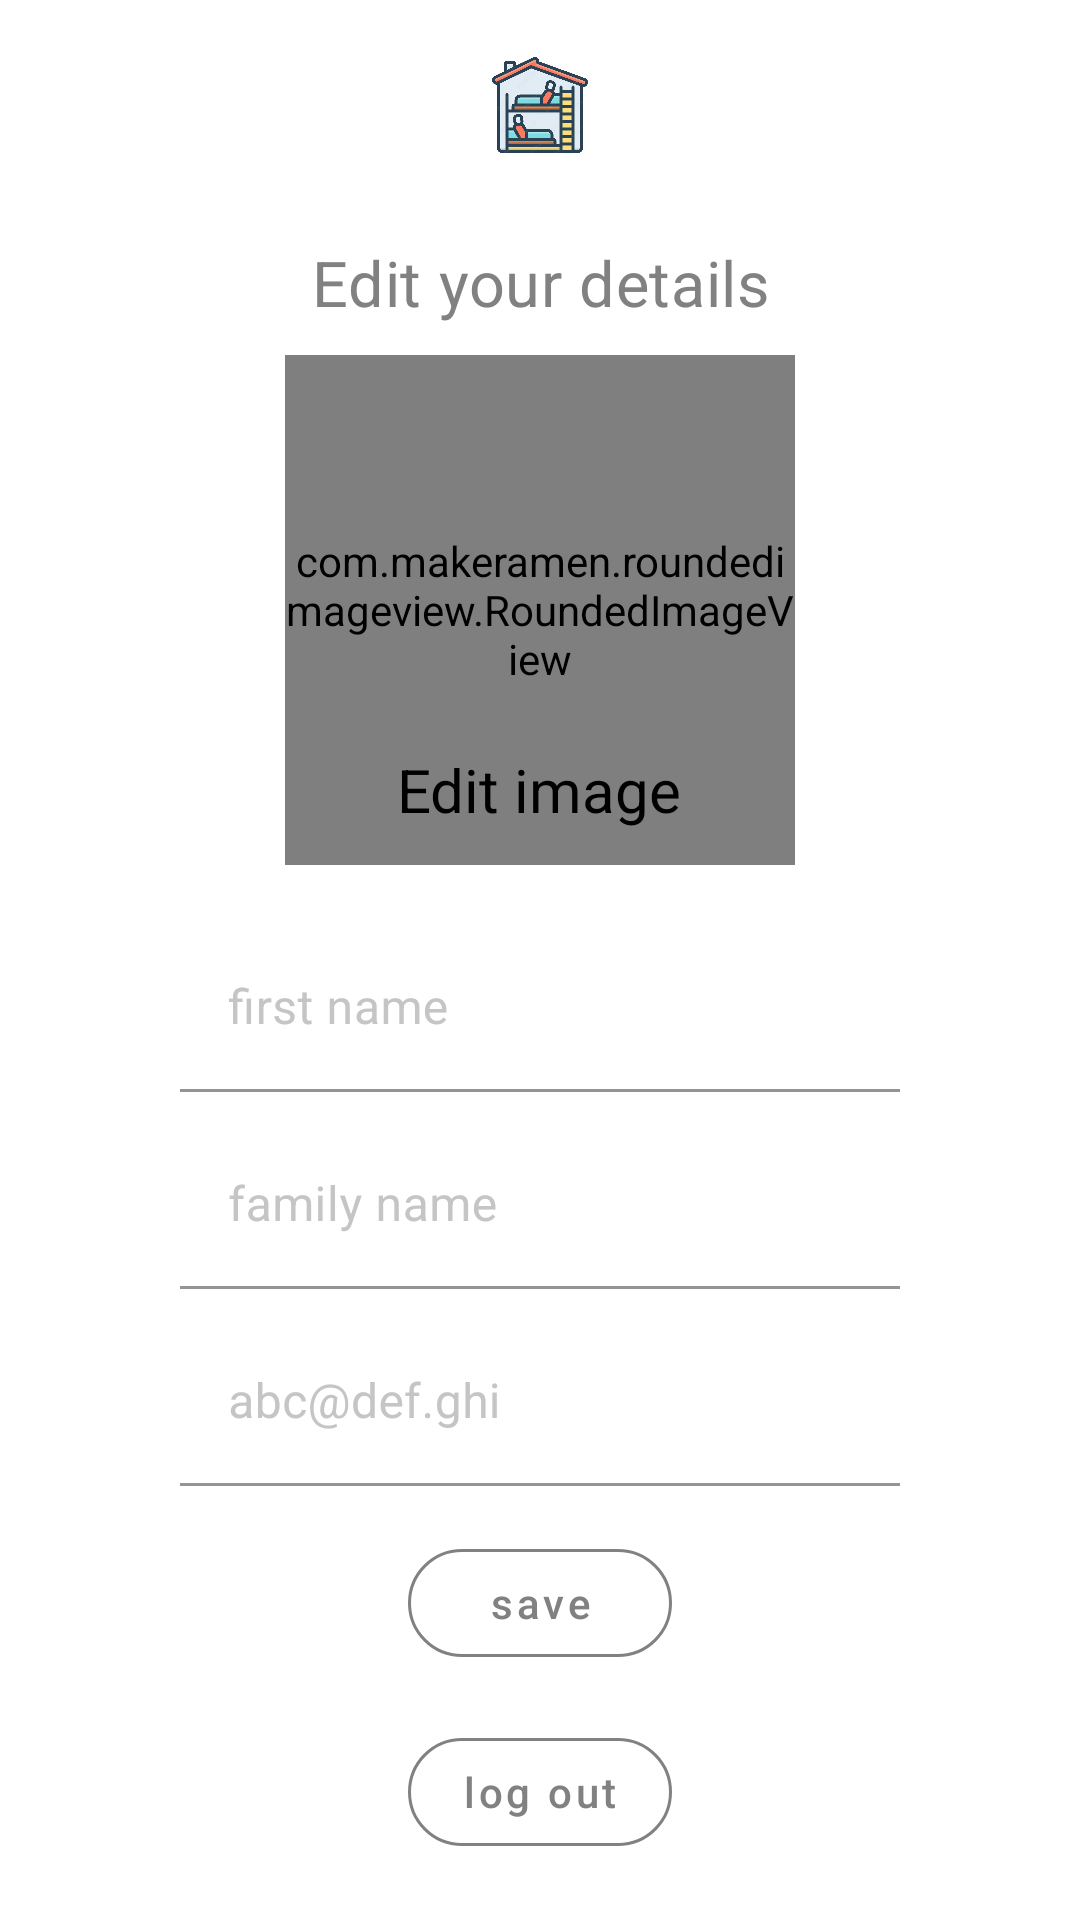

Write the Android layout XML for this screen, with the resource values it uses.
<!-- AndroidManifest.xml: application theme Theme.OhadsmartRoommates -->
<!-- res/layout/fragment_edit_user.xml -->
<?xml version="1.0" encoding="utf-8"?>
<LinearLayout

    xmlns:android="http://schemas.android.com/apk/res/android"
    xmlns:tools="http://schemas.android.com/tools"
    xmlns:app="http://schemas.android.com/apk/res-auto"
    android:layout_width="match_parent"
    android:layout_height="match_parent"
    android:orientation="vertical"
    tools:context=".Authentication.ProfileActivity">




    <com.google.android.material.imageview.ShapeableImageView
        android:id="@+id/iconIv"
        android:layout_width="50dp"
        android:layout_height="50dp"
        android:layout_marginTop="10dp"
        android:layout_gravity="center"
        android:src="@drawable/logoroonates"/>


    <LinearLayout
        android:layout_width="match_parent"
        android:layout_height="match_parent"
        android:orientation="vertical"
        >


        <com.google.android.material.textview.MaterialTextView
            style="@style/TextAppearance.MaterialComponents.Subtitle1"
            android:layout_width="match_parent"
            android:layout_height="wrap_content"
            android:layout_marginTop="20dp"
            android:gravity="center"
            android:text="Edit your details"
            android:textSize="21dp"
            android:textAlignment="center"
            android:textColor="@color/appReg" />

        <FrameLayout
            android:id="@+id/userImage_Frame_edit"
            android:layout_width="wrap_content"
            android:layout_marginVertical="10dp"
            android:layout_gravity="center"
            android:layout_height="wrap_content">

            <com.makeramen.roundedimageview.RoundedImageView
                android:id="@+id/userImage_edit_user"
                android:layout_width="170dp"
                android:layout_height="170dp"
                android:background="@drawable/background_image"
                app:riv_oval="true"
                android:layout_gravity="center"
                android:scaleType="centerCrop"
                android:src="@drawable/no_picture"
                />

            <TextView
                android:id="@+id/txt_userImage_edit_user"
                android:layout_width="wrap_content"
                android:layout_height="wrap_content"
                android:layout_gravity="center"
                android:layout_marginTop="60dp"
                android:text="Edit image"
                android:textColor="@color/black"
                android:textSize="20dp"/>


        </FrameLayout>


        <com.google.android.material.textfield.TextInputLayout
            android:id="@+id/firstNameEt_edit_user"
            android:layout_width="match_parent"
            android:layout_height="wrap_content"
            android:layout_marginTop="10dp"
            android:background="#fff"
            android:layout_marginHorizontal="60dp"
            android:inputType="textPersonName"
            android:textAlignment="center"
            android:textColor="#000"
            android:textColorHint="#c5c5c5" >

            <com.google.android.material.textfield.TextInputEditText
                android:layout_width="match_parent"
                android:layout_height="match_parent"
                android:background="#fff"
                android:hint="first name"
                android:inputType="textPersonName"
                android:textAlignment="center"
                android:textColor="#000"
                android:textColorHint="#c5c5c5" />

        </com.google.android.material.textfield.TextInputLayout>




        <com.google.android.material.textfield.TextInputLayout
            android:id="@+id/familyNameEt_edit_user"
            android:layout_width="match_parent"
            android:layout_height="wrap_content"
            android:layout_marginTop="10dp"
            android:background="#fff"
            android:layout_marginHorizontal="60dp"
            android:hint="family name"
            android:inputType="textPersonName"
            android:textAlignment="center"
            android:textColor="#000"
            android:textColorHint="#c5c5c5" >

            <com.google.android.material.textfield.TextInputEditText
                android:layout_width="match_parent"
                android:layout_height="match_parent"
                android:background="#fff"
                android:inputType="textPersonName"
                android:textAlignment="center"
                android:textColor="#000"
                android:textColorHint="#c5c5c5" />

        </com.google.android.material.textfield.TextInputLayout>





        <com.google.android.material.textfield.TextInputLayout
            android:id="@+id/emailEt_edit_user"
            android:layout_width="match_parent"
            android:layout_height="wrap_content"
            android:layout_marginTop="10dp"
            android:background="#fff"
            android:layout_marginHorizontal="60dp"
            android:hint="abc@def.ghi"
            android:inputType="textEmailAddress"
            android:textAlignment="center"
            android:textColor="#000"
            android:textColorHint="#c5c5c5" >

            <com.google.android.material.textfield.TextInputEditText

                android:layout_width="match_parent"
                android:layout_height="wrap_content"
                android:background="#fff"
                android:inputType="textEmailAddress"
                android:textAlignment="center"
                android:textColor="#000"
                android:textColorHint="#c5c5c5" />

        </com.google.android.material.textfield.TextInputLayout>



        <com.google.android.material.button.MaterialButton
            android:id="@+id/saveBtn_User_Edit"
            android:layout_width="wrap_content"
            android:layout_height="wrap_content"
            android:layout_gravity="center_horizontal"
            android:text="save"
            android:layout_margin="15dp"
            android:textAllCaps="false"
            style="@style/Widget.MaterialComponents.Button.OutlinedButton"
            android:textColor="@color/appReg"
            app:strokeColor="@color/appReg"
            app:cornerRadius="50dp"
            />



        <com.google.android.material.button.MaterialButton
            android:id="@+id/logoutBtn_User_Edit"
            android:layout_width="wrap_content"
            android:layout_height="wrap_content"
            android:layout_gravity="center_horizontal"
            android:text="log out"
            android:textAllCaps="false"
            style="@style/Widget.MaterialComponents.Button.OutlinedButton"
            android:textColor="@color/appReg"
            app:strokeColor="@color/appReg"
            app:cornerRadius="50dp"
            />

    </LinearLayout>


</LinearLayout>
<!-- resources referenced by this layout -->
<resources>
  <color name="appReg">#818181</color>
  <color name="black">#FF000000</color>
  <!-- drawable background_image (drawable) -->
  <?xml version="1.0" encoding="utf-8"?>
  <shape xmlns:android="http://schemas.android.com/apk/res/android"
      android:shape="oval">
      <solid android:color="#59000000"/>
  
  
  </shape>
  <!-- drawable logoroonates: png bitmap (drawable, 316233 bytes) -->
  <style name="Theme.OhadsmartRoommates" parent="Theme.MaterialComponents.Light.NoActionBar">
          
          <item name="colorPrimary">@color/purple_500</item>
          <item name="colorPrimaryVariant">@color/purple_700</item>
          <item name="colorOnPrimary">@color/white</item>
          
          <item name="colorSecondary">@color/teal_200</item>
          <item name="colorSecondaryVariant">@color/teal_700</item>
          <item name="colorOnSecondary">@color/black</item>
          
          <item name="android:statusBarColor" tools:targetApi="l">?attr/colorPrimaryVariant</item>
          
      </style>
  <color name="purple_500">#FF6200EE</color>
  <color name="purple_700">#FF3700B3</color>
  <color name="white">#FFFFFF</color>
  <color name="teal_200">#FF03DAC5</color>
  <color name="teal_700">#FF018786</color>
</resources>
